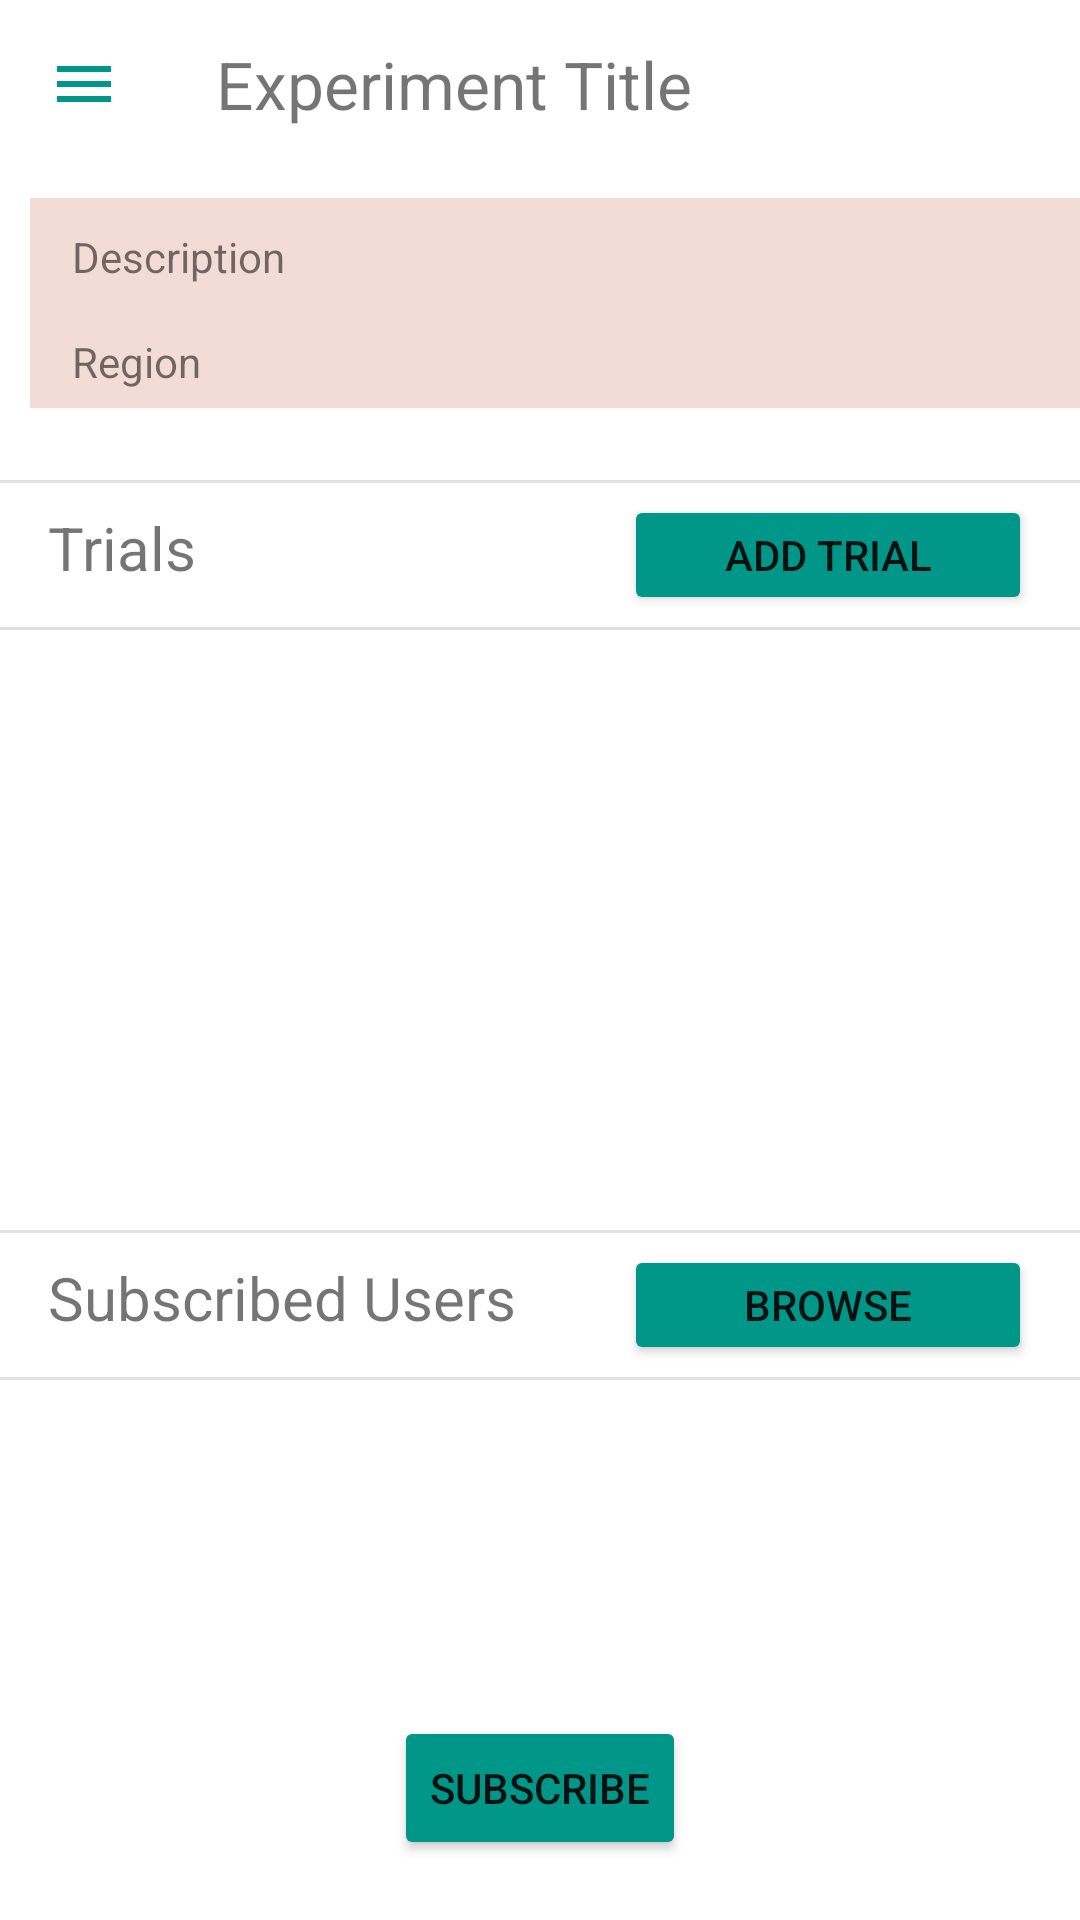

Here is an Android app screen rendered from its layout file. Give the layout XML and the strings, colors and styles it references.
<!-- AndroidManifest.xml: application theme Theme.LabNet -->
<!-- res/layout/experiment_subscribe_activity.xml -->
<?xml version="1.0" encoding="utf-8"?>
<androidx.drawerlayout.widget.DrawerLayout
    xmlns:android="http://schemas.android.com/apk/res/android"
    xmlns:app="http://schemas.android.com/apk/res-auto"
    xmlns:tools="http://schemas.android.com/tools"
    android:id="@+id/subscribe_drawer_layout"
    android:layout_width="match_parent"
    android:layout_height="match_parent"
    tools:context=".ExperimentActivity"
    android:fitsSystemWindows="true"
    tools:openDrawer="start">

    <com.google.android.material.navigation.NavigationView
        android:layout_width="wrap_content"
        android:layout_height="match_parent"
        android:id="@+id/subscribe_nav_view"
        app:headerLayout="@layout/header"
        app:menu="@menu/experiment_subscribe_menu"
        android:layout_gravity="start"
        app:itemIconTint="@color/app_teal"
        app:itemTextColor="@color/gray">

    </com.google.android.material.navigation.NavigationView>

    <androidx.constraintlayout.widget.ConstraintLayout
        android:layout_width="match_parent"
        android:layout_height="match_parent">


        <androidx.appcompat.widget.Toolbar
            android:id="@+id/toolbar"
            android:layout_width="0dp"
            android:layout_height="wrap_content"
            android:minHeight="?attr/actionBarSize"
            android:theme="?attr/actionBarTheme"
            app:layout_constraintTop_toTopOf="parent"
            app:layout_constraintStart_toStartOf="parent"
            app:layout_constraintEnd_toEndOf="parent"
            app:navigationIcon="@drawable/ic_menu">

            <TextView
                android:id="@+id/experimentTitle"
                android:layout_width="300dp"
                android:layout_height="wrap_content"
                android:text="@string/experiment_title"
                android:textSize="22sp"
                android:layout_gravity="start"/>
        </androidx.appcompat.widget.Toolbar>

        <ImageView
            android:id="@+id/contactInfo"
            android:layout_width="360dp"
            android:layout_height="70dp"
            app:layout_constraintTop_toBottomOf="@id/toolbar"
            android:layout_marginTop="10dp"
            app:layout_constraintLeft_toLeftOf="parent"
            android:layout_marginLeft="10dp"
            android:background="@color/sand"/>


        <TextView
            android:id="@+id/experimentDescription"
            android:layout_width="300dp"
            android:layout_height="wrap_content"
            android:layout_marginStart="24dp"
            android:layout_marginLeft="24dp"
            android:layout_marginTop="20dp"
            android:layout_marginEnd="8dp"
            android:layout_marginRight="8dp"
            android:text="@string/experiment_description"
            app:layout_constraintStart_toStartOf="parent"
            app:layout_constraintTop_toBottomOf="@+id/toolbar" />

        <TextView
            android:id="@+id/experimentRegion"
            android:layout_width="wrap_content"
            android:layout_height="wrap_content"
            android:layout_marginStart="24dp"
            android:layout_marginLeft="24dp"
            android:layout_marginTop="16dp"
            android:text="@string/experiment_region"
            app:layout_constraintStart_toStartOf="parent"
            app:layout_constraintTop_toBottomOf="@+id/experimentDescription" />

        <View
            android:id="@+id/divider"
            android:layout_width="match_parent"
            android:layout_height="1dp"
            android:layout_marginTop="30dp"
            android:background="?android:attr/listDivider"
            android:backgroundTint="@color/black"
            app:layout_constraintEnd_toEndOf="parent"
            app:layout_constraintHorizontal_bias="0.0"
            app:layout_constraintStart_toStartOf="parent"
            app:layout_constraintTop_toBottomOf="@+id/experimentRegion" />

        <TextView
            android:id="@+id/trialsLabel"
            android:layout_width="wrap_content"
            android:layout_height="wrap_content"
            android:layout_marginStart="16dp"
            android:layout_marginLeft="16dp"
            android:layout_marginTop="8dp"
            android:text="@string/trials_label"
            android:textSize="20sp"
            app:layout_constraintStart_toStartOf="parent"
            app:layout_constraintTop_toBottomOf="@+id/divider" />

        <Button
            android:id="@+id/addRemoveTrialsButton"
            android:layout_width="136dp"
            android:layout_height="40dp"
            android:layout_marginTop="4dp"
            android:layout_marginEnd="16dp"
            android:layout_marginRight="16dp"
            android:text="Add Trial"
            app:backgroundTint="#009688"
            app:layout_constraintEnd_toEndOf="parent"
            app:layout_constraintTop_toBottomOf="@+id/divider" />

        <View
            android:id="@+id/divider2"
            android:layout_width="match_parent"
            android:layout_height="1dp"
            android:layout_marginTop="4dp"
            android:background="?android:attr/listDivider"
            android:backgroundTint="@color/black"
            app:layout_constraintEnd_toEndOf="parent"
            app:layout_constraintHorizontal_bias="0.0"
            app:layout_constraintStart_toStartOf="parent"
            app:layout_constraintTop_toBottomOf="@+id/addRemoveTrialsButton" />

        <ScrollView
            android:layout_width="wrap_content"
            android:layout_height="wrap_content"
            app:layout_constraintBottom_toTopOf="@+id/divider3"
            app:layout_constraintEnd_toEndOf="parent"
            app:layout_constraintStart_toStartOf="parent"
            app:layout_constraintTop_toBottomOf="@+id/divider2">

            <LinearLayout
                android:layout_width="match_parent"
                android:layout_height="wrap_content"
                android:orientation="vertical">

                <ListView
                    android:id="@+id/trial_list"
                    android:layout_width="match_parent"
                    android:layout_height="200dp" />
            </LinearLayout>
        </ScrollView>

        <View
            android:id="@+id/divider3"
            android:layout_width="match_parent"
            android:layout_height="1dp"
            android:layout_marginTop="200dp"
            android:background="?android:attr/listDivider"
            android:backgroundTint="@color/black"
            app:layout_constraintEnd_toEndOf="parent"
            app:layout_constraintHorizontal_bias="0.0"
            app:layout_constraintStart_toStartOf="parent"
            app:layout_constraintTop_toBottomOf="@id/divider2" />

        <TextView
            android:id="@+id/subscribedUsersLabel"
            android:layout_width="wrap_content"
            android:layout_height="wrap_content"
            android:layout_marginStart="16dp"
            android:layout_marginLeft="16dp"
            android:layout_marginTop="8dp"
            android:text="@string/subscribedUsers_label"
            android:textSize="20sp"
            app:layout_constraintStart_toStartOf="parent"
            app:layout_constraintTop_toBottomOf="@+id/divider3" />

        <Button
            android:id="@+id/subscribedUsersBrowseButton"
            android:layout_width="136dp"
            android:layout_height="40dp"
            android:layout_marginTop="4dp"
            android:layout_marginEnd="16dp"
            android:layout_marginRight="16dp"
            android:text="@string/browse_button"
            app:backgroundTint="@color/app_teal"
            app:layout_constraintEnd_toEndOf="parent"
            app:layout_constraintTop_toBottomOf="@+id/divider3" />

        <View
            android:id="@+id/divider4"
            android:layout_width="match_parent"
            android:layout_height="1dp"
            android:layout_marginTop="4dp"
            android:background="?android:attr/listDivider"
            android:backgroundTint="@color/black"
            app:layout_constraintEnd_toEndOf="parent"
            app:layout_constraintHorizontal_bias="0.0"
            app:layout_constraintStart_toStartOf="parent"
            app:layout_constraintTop_toBottomOf="@+id/subscribedUsersBrowseButton" />

        <View
            android:id="@+id/divider5"
            android:layout_width="match_parent"
            android:layout_height="1dp"
            android:layout_marginTop="200dp"
            android:background="?android:attr/listDivider"
            android:backgroundTint="@color/black"
            app:layout_constraintEnd_toEndOf="parent"
            app:layout_constraintHorizontal_bias="0.0"
            app:layout_constraintStart_toStartOf="parent"
            app:layout_constraintTop_toBottomOf="@+id/divider4" />

        <ScrollView
            android:layout_width="wrap_content"
            android:layout_height="wrap_content"
            app:layout_constraintBottom_toTopOf="@+id/divider5"
            app:layout_constraintEnd_toEndOf="parent"
            app:layout_constraintStart_toStartOf="parent"
            app:layout_constraintTop_toBottomOf="@+id/divider4">

            <LinearLayout
                android:layout_width="match_parent"
                android:layout_height="wrap_content"
                android:orientation="vertical">

                <ListView
                    android:id="@+id/subscribed_Users_list"
                    android:layout_width="match_parent"
                    android:layout_height="200dp" />
            </LinearLayout>
        </ScrollView>

        <Button
            android:id="@+id/subscribeButton"
            android:layout_width="wrap_content"
            android:layout_height="wrap_content"
            android:layout_marginBottom="20dp"
            android:text="Subscribe"
            app:backgroundTint="@color/app_teal"
            app:layout_constraintBottom_toBottomOf="parent"
            app:layout_constraintEnd_toEndOf="parent"
            app:layout_constraintStart_toStartOf="parent" />

    </androidx.constraintlayout.widget.ConstraintLayout>


</androidx.drawerlayout.widget.DrawerLayout>
<!-- res/layout/header.xml (included above) -->
<?xml version="1.0" encoding="utf-8"?>
<LinearLayout
    xmlns:android="http://schemas.android.com/apk/res/android"
    android:layout_width="match_parent"
    android:layout_height="150dp"
    android:orientation="vertical"
    android:background="@drawable/teal_back"
    android:gravity="bottom"
    android:paddingTop="10dp">

    <ImageView
        android:layout_width="150dp"
        android:layout_height="150dp"
        android:src="@drawable/logo_white" />


</LinearLayout>
<!-- resources referenced by this layout -->
<resources>
  <color name="app_teal">#009688</color>
  <color name="black">#FF000000</color>
  <color name="gray">#3D3D3D</color>
  <color name="sand">#F4DCD6</color>
  <!-- drawable ic_menu (drawable) -->
  <vector android:height="24dp" android:tint="#009688"
      android:viewportHeight="24" android:viewportWidth="24"
      android:width="24dp" xmlns:android="http://schemas.android.com/apk/res/android">
      <path android:fillColor="@android:color/white" android:pathData="M3,18h18v-2L3,16v2zM3,13h18v-2L3,11v2zM3,6v2h18L21,6L3,6z"/>
  </vector>
  <!-- drawable logo_white: vector/xml drawable (drawable, 3835 chars, omitted) -->
  <!-- drawable teal_back: jpeg bitmap (drawable, 1857 bytes) -->
  <string name="browse_button">Browse</string>
  <string name="experiment_description">Description</string>
  <string name="experiment_region">Region</string>
  <string name="experiment_title">Experiment Title</string>
  <string name="subscribedUsers_label">Subscribed Users</string>
  <string name="trials_label">Trials</string>
  <style name="Theme.LabNet" parent="Theme.MaterialComponents.DayNight.NoActionBar">
          
          <item name="colorPrimary">@color/purple_500</item>
          <item name="colorPrimaryVariant">@color/teal_700</item>
          <item name="colorOnPrimary">@color/white</item>
          
          <item name="colorSecondary">@color/teal_200</item>
          <item name="colorSecondaryVariant">@color/teal_700</item>
          <item name="colorOnSecondary">@color/black</item>
          
          <item name="android:statusBarColor" tools:targetApi="l">?attr/colorPrimaryVariant</item>
          
      </style>
  <color name="purple_500">#FF6200EE</color>
  <color name="teal_700">#FF018786</color>
  <color name="white">#FFFFFFFF</color>
  <color name="teal_200">#FF03DAC5</color>
</resources>
